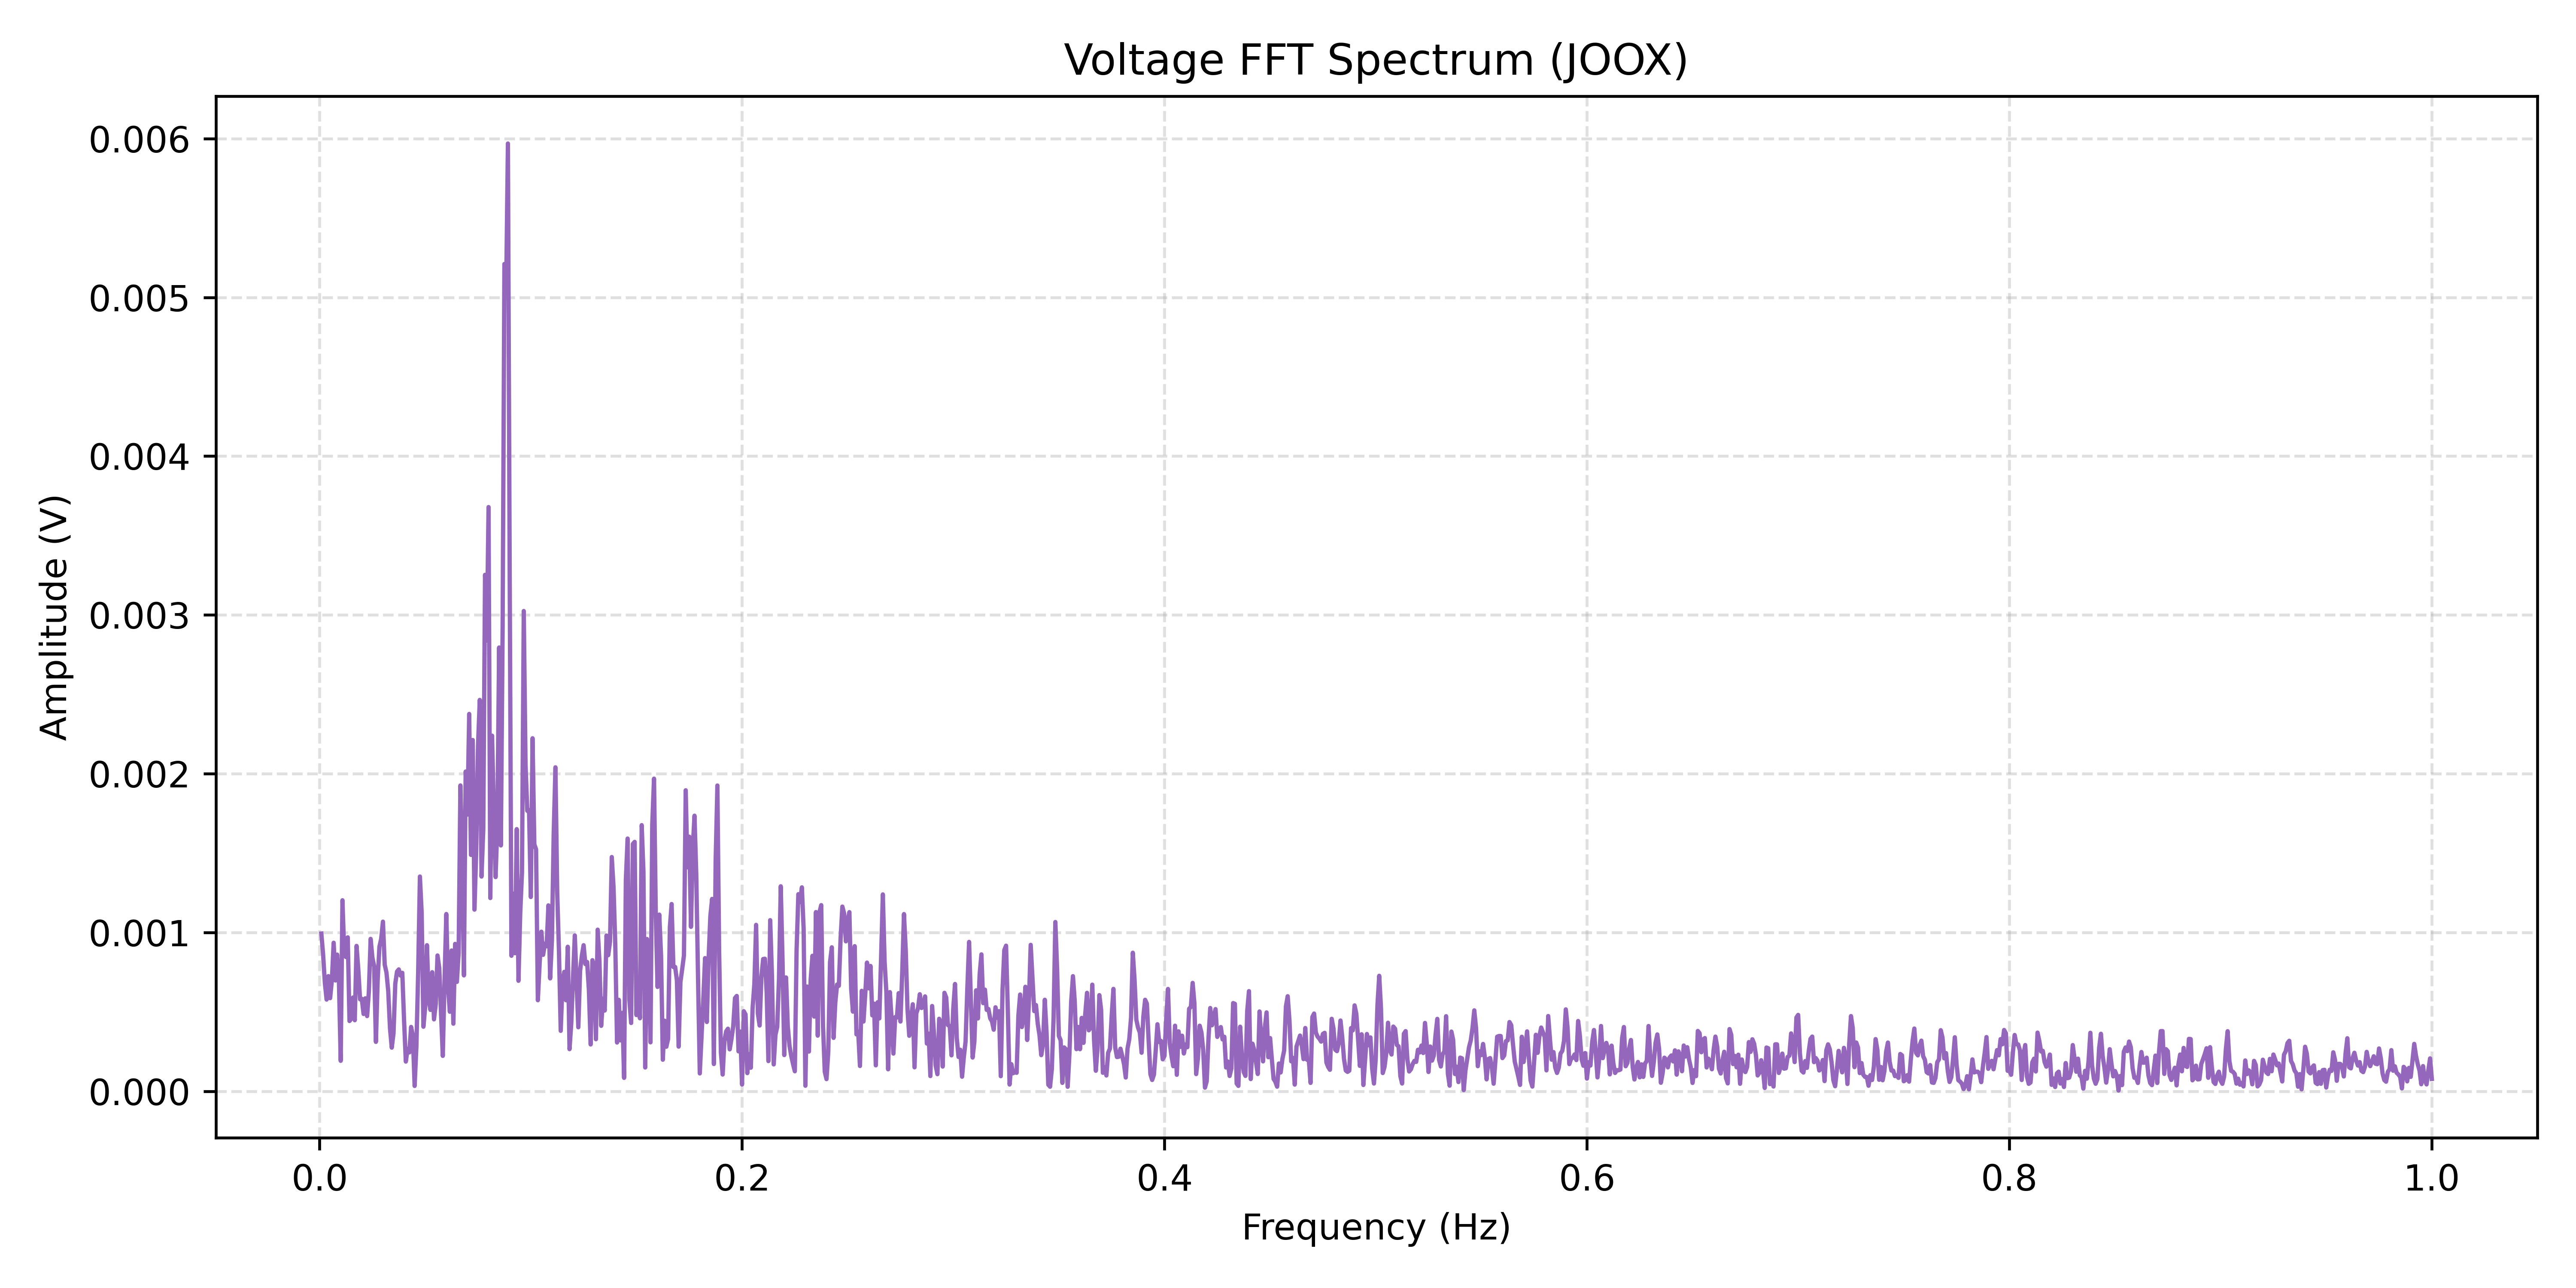

The file beside this chart, header and first rows:
Frequency(Hz), Amplitude(V)
0.0008333, 0.0009929
0.001667, 0.0008628
0.0025, 0.0006823
0.003333, 0.0005769
0.004167, 0.0007245
0.005, 0.0005858
0.005833, 0.0007009
0.006667, 0.000935
0.0075, 0.0006972
0.008333, 0.0008603
0.009167, 0.000694
0.01, 0.0001912
0.01083, 0.001202
0.01167, 0.0008703
0.0125, 0.0008448
0.01333, 0.000969
0.01417, 0.0004419
0.015, 0.0004557
0.01583, 0.0005898
0.01667, 0.000447
0.0175, 0.0009149
0.01833, 0.0007655
0.01917, 0.0005788
0.02, 0.0005817
0.02083, 0.0004862
0.02167, 0.000585
0.0225, 0.000473
0.02333, 0.000627
0.02417, 0.0009593
0.025, 0.0008421
0.02583, 0.0007874
0.02667, 0.0003104
0.0275, 0.0007008
0.02833, 0.0009101
0.02917, 0.0009598
0.03, 0.001068
0.03083, 0.0007972
0.03167, 0.0007472
0.0325, 0.0006315
0.03333, 0.0003967
0.03417, 0.0002741
0.035, 0.0003641
0.03583, 0.0006762
0.03667, 0.0007534
0.0375, 0.0007669
0.03833, 0.0007283
0.03917, 0.0007453
0.04, 0.0004456
0.04083, 0.0001864
0.04167, 0.0002661
0.0425, 0.0002441
0.04333, 0.0004044
0.04417, 0.0003487
0.045, 3.28431410383e-05
0.04583, 0.0002807
0.04667, 0.0007444
0.0475, 0.001352
0.04833, 0.001123
0.04917, 0.0004059
0.05, 0.0005303
... 1,140 more rows
